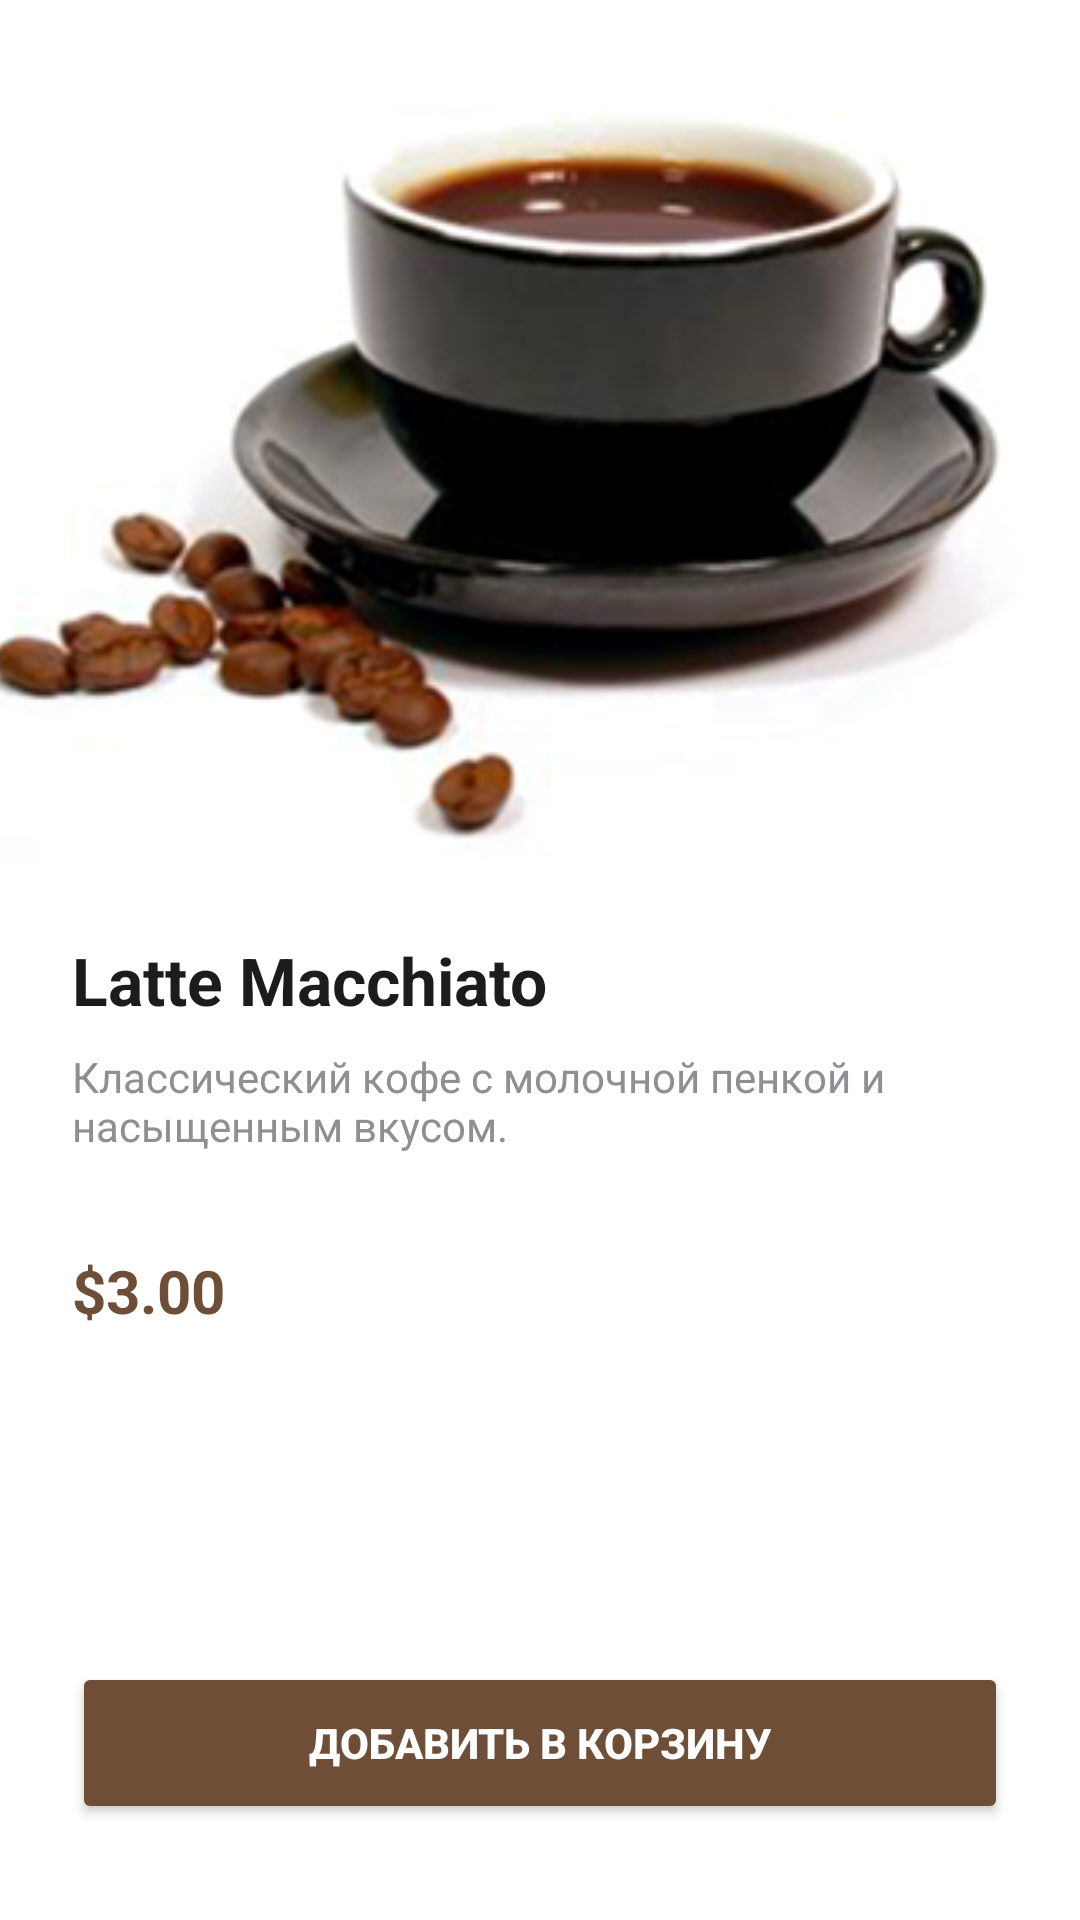

Android layout source for this screen:
<!-- AndroidManifest.xml: application theme Theme.PRAKTIKA -->
<!-- res/layout/activity_details.xml -->
<?xml version="1.0" encoding="utf-8"?>
<androidx.constraintlayout.widget.ConstraintLayout xmlns:android="http://schemas.android.com/apk/res/android"
    xmlns:app="http://schemas.android.com/apk/res-auto"
    xmlns:tools="http://schemas.android.com/tools"
    android:layout_width="match_parent"
    android:layout_height="match_parent"
    android:background="#FFFFFF"
    tools:context=".DetailsActivity">

    
    <ImageView
        android:id="@+id/imgCoffeeDetail"
        android:layout_width="0dp"
        android:layout_height="0dp"
        android:scaleType="centerCrop"
        android:adjustViewBounds="true"
        android:src="@drawable/americano"
        app:layout_constraintTop_toTopOf="parent"
        app:layout_constraintStart_toStartOf="parent"
        app:layout_constraintEnd_toEndOf="parent"
        app:layout_constraintHeight_percent="0.45" />

    
    <ImageView
        android:id="@+id/btnBack"
        android:layout_width="36dp"
        android:layout_height="36dp"
        android:src="@drawable/ic_back"
        android:background="@android:color/transparent"
        android:padding="6dp"
        app:layout_constraintTop_toTopOf="parent"
        app:layout_constraintStart_toStartOf="parent"
        android:layout_marginStart="16dp"
        android:layout_marginTop="16dp" />

    
    <TextView
        android:id="@+id/tvCoffeeName"
        android:layout_width="0dp"
        android:layout_height="wrap_content"
        android:layout_marginTop="24dp"
        android:layout_marginHorizontal="24dp"
        android:text="Latte Macchiato"
        android:textSize="22sp"
        android:textStyle="bold"
        android:textColor="#1C1C1E"
        app:layout_constraintTop_toBottomOf="@id/imgCoffeeDetail"
        app:layout_constraintStart_toStartOf="parent"
        app:layout_constraintEnd_toEndOf="parent" />

    
    <TextView
        android:id="@+id/tvCoffeeDescription"
        android:layout_width="0dp"
        android:layout_height="wrap_content"
        android:layout_marginTop="8dp"
        android:layout_marginHorizontal="24dp"
        android:text="Классический кофе с молочной пенкой и насыщенным вкусом."
        android:textSize="14sp"
        android:textColor="#8E8E93"
        app:layout_constraintTop_toBottomOf="@id/tvCoffeeName"
        app:layout_constraintStart_toStartOf="parent"
        app:layout_constraintEnd_toEndOf="parent" />

    
    <TextView
        android:id="@+id/tvCoffeePrice"
        android:layout_width="wrap_content"
        android:layout_height="wrap_content"
        android:layout_marginTop="32dp"
        android:layout_marginStart="24dp"
        android:text="$3.00"
        android:textSize="20sp"
        android:textStyle="bold"
        android:textColor="#6F4E37"
        app:layout_constraintTop_toBottomOf="@id/tvCoffeeDescription"
        app:layout_constraintStart_toStartOf="parent" />

    
    <Button
        android:id="@+id/btnAddToCart"
        android:layout_width="0dp"
        android:layout_height="54dp"
        android:layout_marginHorizontal="24dp"
        android:layout_marginBottom="32dp"
        android:text="Добавить в корзину"
        android:textColor="@android:color/white"
        android:textStyle="bold"
        android:backgroundTint="#6F4E37"
        app:layout_constraintBottom_toBottomOf="parent"
        app:layout_constraintStart_toStartOf="parent"
        app:layout_constraintEnd_toEndOf="parent" />

</androidx.constraintlayout.widget.ConstraintLayout>
<!-- resources referenced by this layout -->
<resources>
  <!-- drawable americano: png bitmap (drawable, 86673 bytes) -->
  <style name="Theme.PRAKTIKA" parent="Base.Theme.PRAKTIKA" />
  <style name="Base.Theme.PRAKTIKA" parent="Theme.Material3.DayNight.NoActionBar">
          
          
      </style>
</resources>
